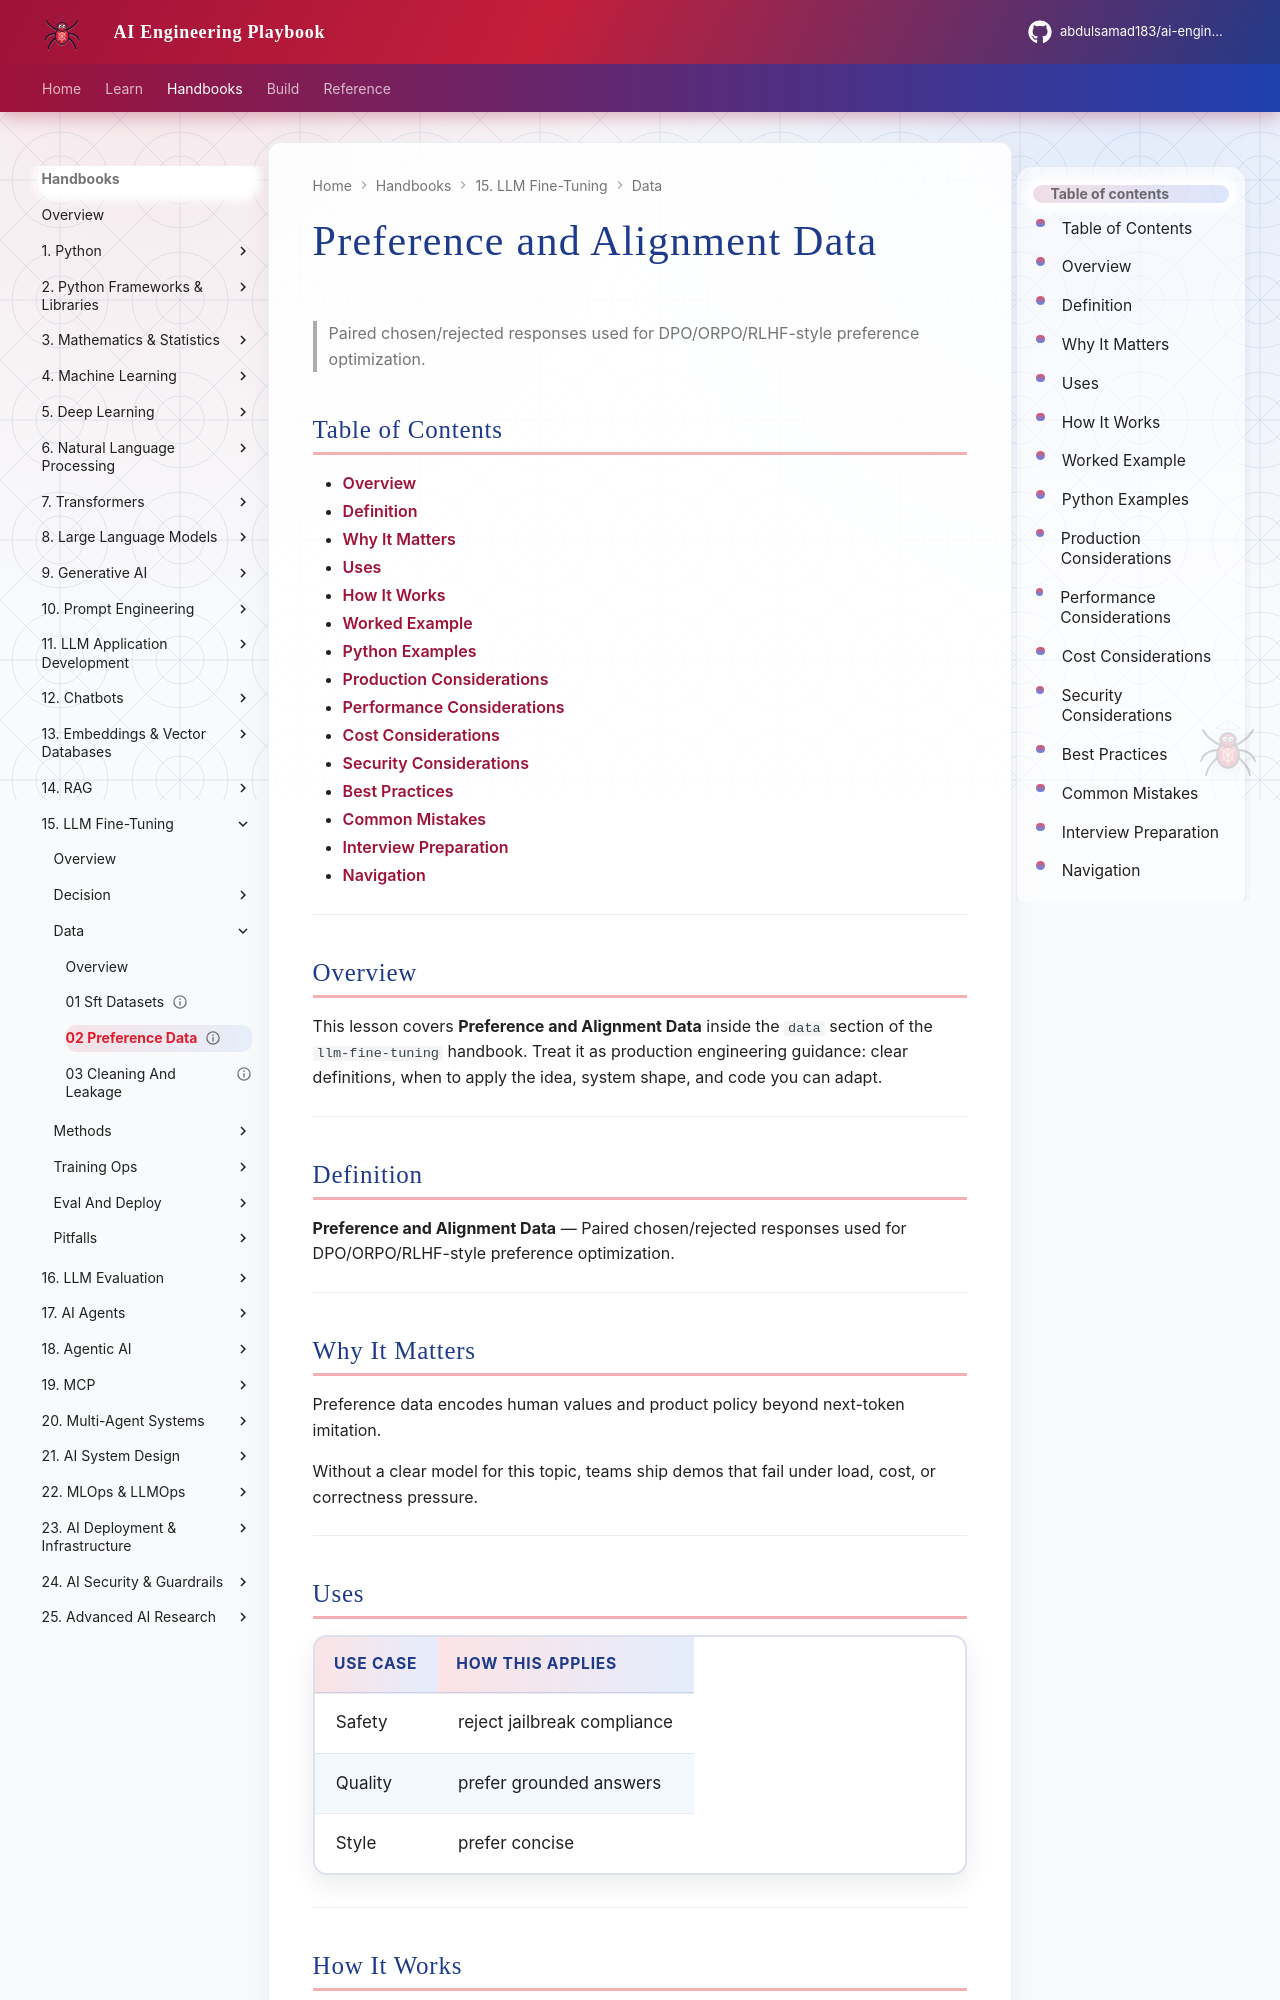

repository: abdulsamad183/ai-engineering-playbook · page: domains/llm-fine-tuning/data/02-preference-data/index.html · generator: mkdocs

---
title: "Preference and Alignment Data"
description: "Paired chosen/rejected responses used for DPO/ORPO/RLHF-style preference optimization."
domain: llm-fine-tuning
tags: [data, 02-preference-data]
status: published
created: 2026-08-12
updated: 2026-08-12
version: "1.0"
related:
  - ../../llm-engineering/README.md
  - ../README.md
---

# Preference and Alignment Data

> Paired chosen/rejected responses used for DPO/ORPO/RLHF-style preference optimization.

## Table of Contents

- [Overview](#overview)
- [Definition](#definition)
- [Why It Matters](#why-it-matters)
- [Uses](#uses)
- [How It Works](#how-it-works)
- [Worked Example](#worked-example)
- [Python Examples](#python-examples)
- [Production Considerations](#production-considerations)
- [Performance Considerations](#performance-considerations)
- [Cost Considerations](#cost-considerations)
- [Security Considerations](#security-considerations)
- [Best Practices](#best-practices)
- [Common Mistakes](#common-mistakes)
- [Interview Preparation](#interview-preparation)
- [Navigation](#navigation)

---

## Overview

This lesson covers **Preference and Alignment Data** inside the `data` section of the `llm-fine-tuning` handbook. Treat it as production engineering guidance: clear definitions, when to apply the idea, system shape, and code you can adapt.

---

## Definition

**Preference and Alignment Data** — Paired chosen/rejected responses used for DPO/ORPO/RLHF-style preference optimization.

---

## Why It Matters

Preference data encodes human values and product policy beyond next-token imitation.

Without a clear model for this topic, teams ship demos that fail under load, cost, or correctness pressure.

---
